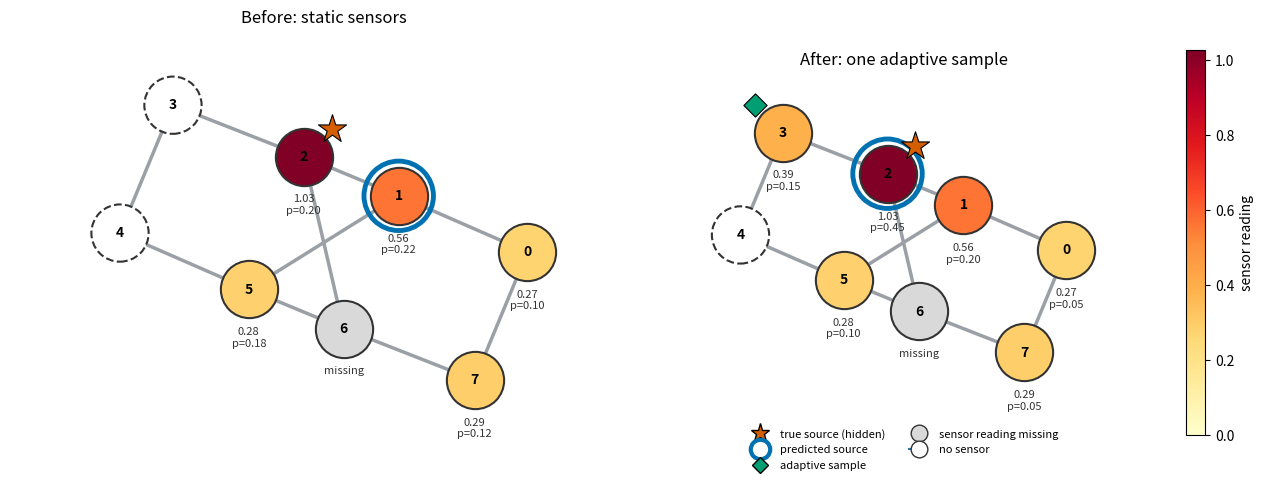
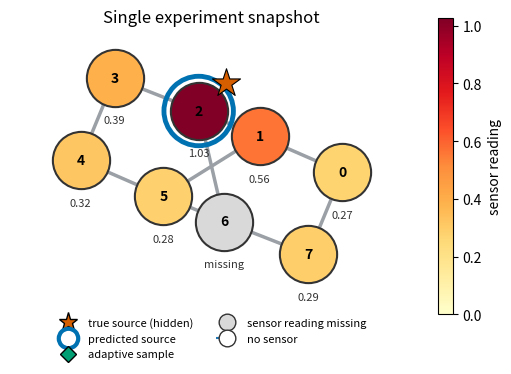

Generate these figures, in order, with matplotlib:
"""
facility_viz.py -- facility graph drawing for the APS demo and report.

Plain-Python inputs, so it works with whatever the simulator returns:
    G             networkx.Graph, one node per zone
    readings      {zone: float}
                    float -> sensor reading
                    nan / None -> sensor exists but its reading is missing
                    zone absent -> no sensor in that zone
    true_source, predicted, extra_sample -> zone ids (or None)
    probs         {zone: probability} from the model (optional)
"""
from __future__ import annotations

import math
import os

import matplotlib.pyplot as plt
import networkx as nx
from matplotlib.cm import ScalarMappable
from matplotlib.colors import Normalize
from matplotlib.lines import Line2D
from matplotlib.transforms import offset_copy

CMAP = plt.get_cmap("YlOrRd")
C_TRUE, C_PRED, C_EXTRA = "#D55E00", "#0072B2", "#009E73"


def layout(G, seed=7):
    """Compute positions ONCE and reuse them so the map doesn't jump between frames."""
    try:
        return nx.kamada_kawai_layout(G)
    except Exception:  # scipy missing or degenerate graph
        return nx.spring_layout(G, seed=seed)


def _off(ax, dx, dy):
    """Offset in points, so overlays stay put whatever the layout scale is."""
    return offset_copy(ax.transData, fig=ax.figure, x=dx, y=dy, units="points")


def _missing(v):
    return v is None or (isinstance(v, float) and math.isnan(v))


def draw_facility(G, readings=None, true_source=None, predicted=None,
                  extra_sample=None, probs=None, pos=None, ax=None,
                  title=None, vmax=None, legend=True, colorbar=True):
    readings = readings or {}
    pos = pos or layout(G)
    if ax is None:
        _, ax = plt.subplots(figsize=(6.5, 5.5))

    vals = [v for v in readings.values() if not _missing(v)]
    vmax = vmax or (max(vals) if vals else 1.0)

    nx.draw_networkx_edges(G, pos, ax=ax, edge_color="#9aa0a6", width=2.5)

    for z in G.nodes:
        x, y = pos[z]
        has_sensor = z in readings
        if not has_sensor:
            face, ls, note = "white", "--", ""
        elif _missing(readings[z]):
            face, ls, note = "#d9d9d9", "-", "missing"
        else:
            face, ls, note = CMAP(min(readings[z] / vmax, 1.0)), "-", f"{readings[z]:.2f}"

        ax.scatter([x], [y], s=1700, c=[face], edgecolors="#333", linewidths=1.5,
                   linestyle=ls, zorder=3)
        ax.text(x, y, str(z), ha="center", va="center", fontsize=10,
                fontweight="bold", zorder=6)
        if probs and z in probs:
            note = (note + "\n" if note else "") + f"p={probs[z]:.2f}"
        if note:
            ax.annotate(note, (x, y), xytext=(0, -27), textcoords="offset points",
                        ha="center", va="top", fontsize=8, color="#333", zorder=6)

    # overlays: predicted ring, true-source star, extra-sample diamond
    if predicted is not None:
        ax.scatter(*pos[predicted], s=2500, facecolors="none", edgecolors=C_PRED,
                   linewidths=3.5, zorder=4)
    if true_source is not None:
        ax.scatter(*pos[true_source], marker="*", s=450, c=C_TRUE, edgecolors="k",
                   linewidths=0.8, zorder=7, transform=_off(ax, 20, 20))
    if extra_sample is not None:
        ax.scatter(*pos[extra_sample], marker="D", s=140, c=C_EXTRA, edgecolors="k",
                   linewidths=0.8, zorder=7, transform=_off(ax, -20, 20))

    if legend:
        handles = [
            Line2D([], [], marker="*", ls="", ms=14, mfc=C_TRUE, mec="k", label="true source (hidden)"),
            Line2D([], [], marker="o", ls="", ms=14, mfc="none", mec=C_PRED, mew=3, label="predicted source"),
            Line2D([], [], marker="D", ls="", ms=8, mfc=C_EXTRA, mec="k", label="adaptive sample"),
            Line2D([], [], marker="o", ls="", ms=12, mfc="#d9d9d9", mec="#333", label="sensor reading missing"),
            Line2D([], [], marker="o", ls="--", ms=12, mfc="white", mec="#333", label="no sensor"),
        ]
        ax.legend(handles=handles, loc="upper center", bbox_to_anchor=(0.5, -0.02),
                  ncol=2, fontsize=8, frameon=False)
    if colorbar:
        sm = ScalarMappable(norm=Normalize(0, vmax), cmap=CMAP)
        plt.colorbar(sm, ax=ax, shrink=0.7, label="sensor reading")

    ax.set_title(title or "", fontsize=12)
    ax.set_aspect("equal")
    ax.margins(0.2)
    ax.axis("off")
    return ax


def draw_adaptive_step(G, before, after, true_source, pred_before, pred_after,
                       extra_zone, probs_before=None, probs_after=None, pos=None):
    """Two panels with a shared color scale: static sensors -> one adaptive sample."""
    pos = pos or layout(G)
    allv = [v for r in (before, after) for v in r.values() if not _missing(v)]
    vmax = max(allv) if allv else 1.0
    fig, axes = plt.subplots(1, 2, figsize=(13, 5.8))
    draw_facility(G, before, true_source, pred_before, None, probs_before, pos,
                  axes[0], "Before: static sensors", vmax, legend=False, colorbar=False)
    draw_facility(G, after, true_source, pred_after, extra_zone, probs_after, pos,
                  axes[1], "After: one adaptive sample", vmax)
    fig.tight_layout()
    return fig


def save(fig, name, outdir="figures"):
    os.makedirs(outdir, exist_ok=True)
    path = os.path.join(outdir, f"{name}.png")
    fig.savefig(path, dpi=200, bbox_inches="tight")
    return path


if __name__ == "__main__":
    # PLACEHOLDER graph + readings so the file runs standalone.
    # Swap in the simulator's real 8-zone graph and readings.
    import numpy as np

    rng = np.random.default_rng(1)
    G = nx.Graph([(0, 1), (1, 2), (2, 3), (3, 4), (4, 5), (5, 6), (6, 7), (7, 0), (1, 5), (2, 6)])
    src = 2
    dist = nx.single_source_shortest_path_length(G, src)
    reads = {z: float(np.exp(-0.7 * dist[z]) + rng.normal(0, 0.08)) for z in G.nodes}
    reads[6] = float("nan")                       # simulate a dropped sensor
    before = {z: v for z, v in reads.items() if z not in (3, 4)}   # fewer sensors
    after = {**before, 3: reads[3]}               # adaptive sample at zone 3
    probs_b = {0: .10, 1: .22, 2: .20, 5: .18, 7: .12}
    probs_a = {0: .05, 1: .20, 2: .45, 5: .10, 7: .05, 3: .15}

    pos = layout(G)
    fig = draw_adaptive_step(G, before, after, src, 1, 2, 3, probs_b, probs_a, pos)
    print(save(fig, "facility_before_after"))
    fig1 = plt.figure(figsize=(6.5, 5.5))
    draw_facility(G, reads, src, 2, None, None, pos, fig1.gca(), "Single experiment snapshot")
    print(save(fig1, "facility_snapshot"))
